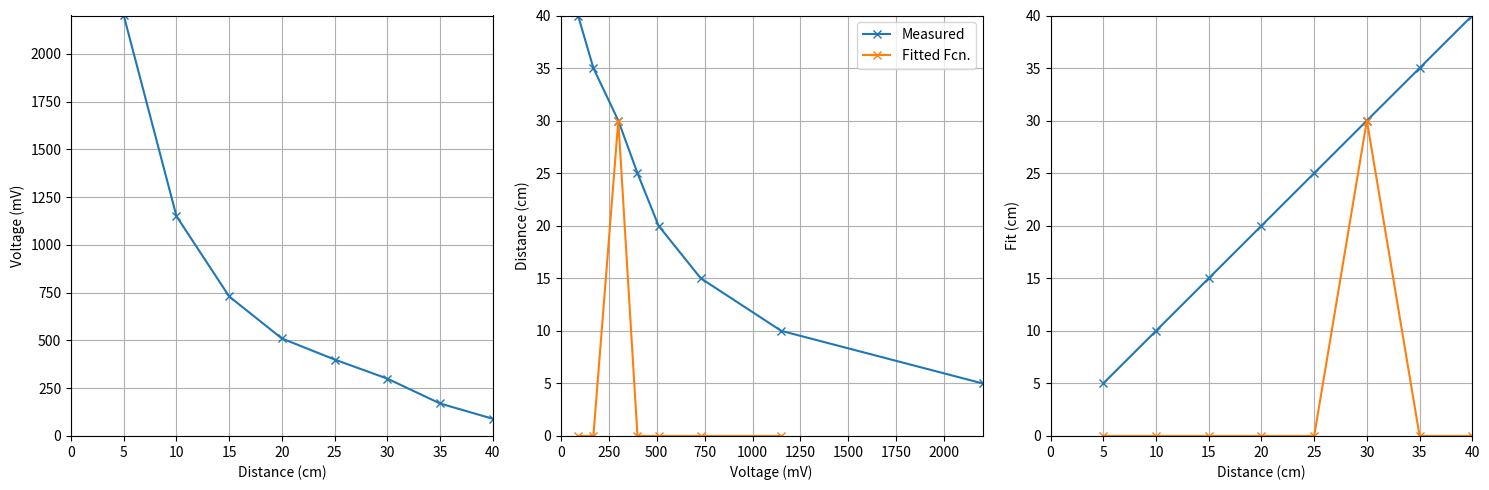

The matplotlib source for this figure:
# conda create --name pes-env python=3.11.4 numpy scipy matplotlib pyserial control ipykernel

import numpy as np
import matplotlib.pyplot as plt
from scipy.optimize import curve_fit

# Distance Data
dist_cm = np.array([5,10,15,20,25,30,35,40])

dist_mV = np.array([2200,1150,730,510,400,300,170,90])

# Define a fit region: in the example we only want [7, 70]
ind_fit = (dist_cm >= 7.0) & (dist_cm <= 70.0)


# Model function: a / (x + b)
def model(x, a, b):
    return a / (x + b)


# Curve fitting
popt, pcov = curve_fit(model, dist_mV[ind_fit], dist_cm[ind_fit])
a_opt, b_opt = popt
print("   Fitted parameters:")
print(f"   a = {a_opt:.4f},  b = {b_opt:.4f}")

# Evaluate the model for plotting ---
fitted_cm = model(dist_mV, a_opt, b_opt)

# Plot (3 subplots)
fig, axs = plt.subplots(1, 3, figsize=(15, 5))

# 1) dist_cm vs. dist_mV
axs[0].plot(dist_cm, dist_mV, "x-")
axs[0].grid(True)
axs[0].set_xlabel("Distance (cm)")
axs[0].set_ylabel("Voltage (mV)")
axs[0].set_xlim([0, dist_cm.max()])
axs[0].set_ylim([0, dist_mV.max()])

# 2) dist_mV vs. dist_cm with fitted model (over the fit region)
axs[1].plot(dist_mV, dist_cm, "x-", label="Measured")
axs[1].plot(dist_mV[ind_fit], fitted_cm[ind_fit], "x-", label="Fitted Fcn.")
axs[1].grid(True)
axs[1].set_ylabel("Distance (cm)")
axs[1].set_xlabel("Voltage (mV)")
axs[1].set_xlim([0, dist_mV.max()])
axs[1].set_ylim([0, dist_cm.max()])
axs[1].legend()

# 3) dist_cm vs. fitted_cm
axs[2].plot(dist_cm, dist_cm, "x-")
axs[2].plot(dist_cm, fitted_cm, "x-")
axs[2].grid(True)
axs[2].set_xlabel("Distance (cm)")
axs[2].set_ylabel("Fit (cm)")
axs[2].set_xlim([0, dist_cm.max()])
axs[2].set_ylim([0, dist_cm.max()])

plt.tight_layout()
plt.show()
